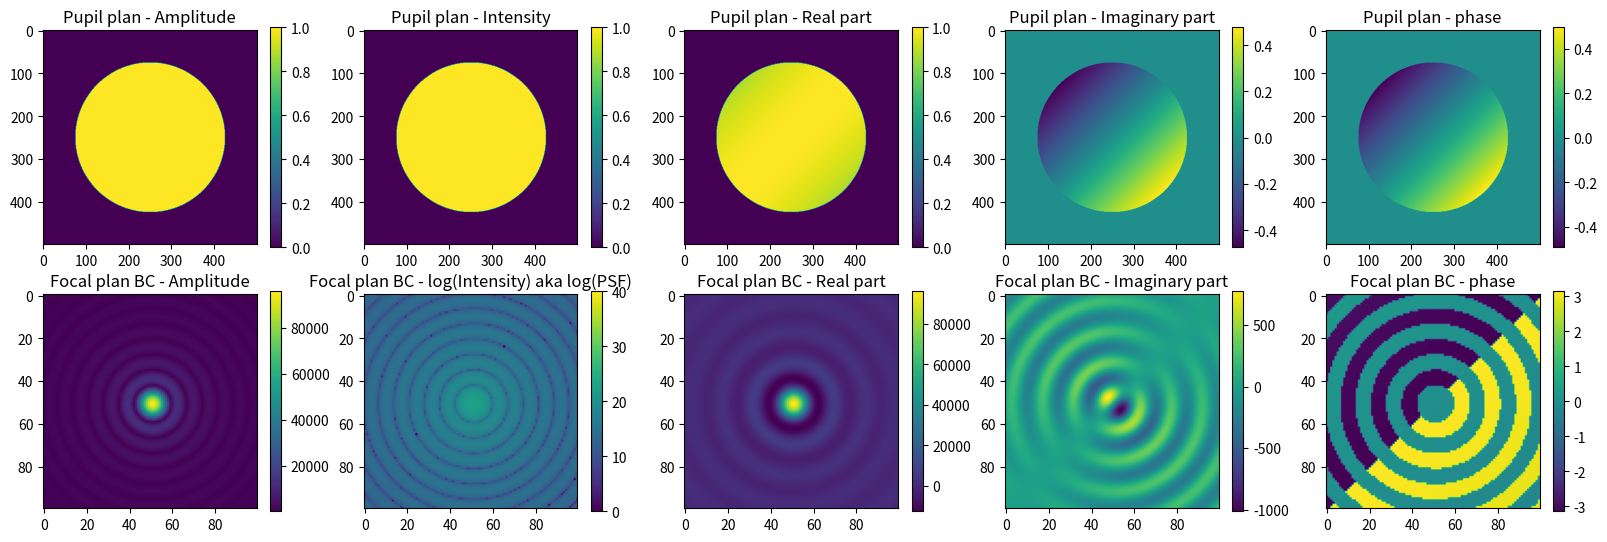

This figure's Python source:
import numpy as np
import matplotlib.pyplot as plt
from mpl_toolkits.mplot3d import Axes3D   # this is for surface plots
from matplotlib import cm
from PIL import Image, ImageDraw
%matplotlib inline

pupilcenter=(0,0,0)

focalcenter=(1,0,0)

lambdacenter=0.45e-6
lambdawide=0.15e-6
phi=np.pi*0


def ft2d(func):
    ft = np.fft.fftshift(np.fft.fft2(np.fft.ifftshift(func)))
    return ft

def ift2d(func):
    ift = np.fft.fftshift(np.fft.ifft2(np.fft.ifftshift(func)))
    return ift

def ft1d_freq(x):
    """Calculate the (spatial) frequency array based on the spatial array x."""
    s = np.fft.fftshift(np.fft.fftfreq(x.size, d=x[-1]-x[-2]))
    return s

def zoom(im, x, y, bb):
    """Cut out a square box from image im centered on (x,y) with half-box size bb."""
    return(im[y-bb:y+bb,x-bb:x+bb])

def padcplx(c, pad=5):
    """Puts a Complex array in the centre of a zero-filled Complex array.
    pad defines the padding multiplier for the output array."""
    (nx, ny) = c.shape
    bignx = nx * pad + 1
    bigny = ny * pad + 1
    big_c = np.zeros((bignx, bigny), dtype=complex)
    
    dx = int((nx * (pad-1)) / 2 + 1)
    dy = int((ny * (pad-1)) / 2 + 1)
    
    big_c[dx:dx+nx,dy:dy+ny] = c
    return(big_c)

#Grids
npix = 500
pad = 5
npix_pad = npix*pad+1   # figure out the padded big array sizes after the FT

# Define a function for a circular aperture
def circle_mask(im, xc, yc, rcirc):
    """Create a circular aperture centered on (xc, yc) with radius rcirc."""
    x, y = np.shape(im)
    newy, newx = np.mgrid[:y,:x]
    circ = (newx-xc)**2 + (newy-yc)**2 < rcirc**2
    return circ.astype('float')

"""
def hexagone_mask(im, xc, yc, rcirc):
https://stackoverflow.com/posts/3732128/edit
    x, y = np.shape(im)
    newy, newx = np.mgrid[:y,:x]
    
    polygon = [(1,0),(0.5,np.sqrt(3/2)),(-0.5,np.sqrt(3/2)),(-1,0),(-0.5,np.sqrt(3/2))]
    width = ?
    height = ?

    img = Image.new('L', (width, height), 0)
    ImageDraw.Draw(img).polygon(polygon, outline=1, fill=1)
    mask = numpy.array(img)
    
    return hexa.astype('float')
"""

rad = 0.7 * npix/2   # radius in pixels of the circular aperture

#Tip-Tilt phase
lin = np.linspace(-0.5, 0.5, npix)
xx, yy = np.meshgrid(lin, lin)

aperture = circle_mask(xx, int(npix/2), int(npix/2), rad)
aperture=aperture*np.exp(1j*(xx+yy+phi))


focalplan_BC = ft2d(padcplx(aperture))

"""
CLC=1-circle_mask(focalplan_BC, int(npix/2), int(npix/2), rad/2)

focalplan_AC=focalplan_BC*CLC
"""

"""B_Lyot = ft2d(padcplx(focalplan_AC))
Lyot=circle_mask(B_Lyot, int(npix/2), int(npix/2), rad/2)
A_Lyot=B_Lyot*Lyot

plt.imshow(np.abs(B_Lyot)**2)
plt.colorbar()
plt.title('Pupil plan - Intensity')
"""

# Ploting Cells
zoomfac = 50     # half-size of the zoom box will be 1/zoomfac of total image
box = int(npix_pad/zoomfac)

#Name=[Pupil plan, Focal plan before coronagraph, Focal plan after coronagraph, Before Lyot-Stop, After Lyot-Stop, Screen]
#Object=[aperture, focalplan_BC, focalplan_AC, B_Lyot, A_Lyot, screen]

# This is a smaller data array wiht our region of interest.
focalplan_BC_zoom = zoom(focalplan_BC, int(npix_pad/2), int(npix_pad/2), box)
plt.figure(figsize=(20, 20))

#for i in range(1)
plt.subplot(6, 5, 1)
plt.imshow(np.abs(aperture))
plt.colorbar()
plt.title('Pupil plan - Amplitude')

plt.subplot(6, 5, 2)
plt.imshow(np.abs(aperture)**2)
plt.colorbar()
plt.title('Pupil plan - Intensity')

plt.subplot(6, 5, 3)
plt.imshow(np.real(aperture))
plt.colorbar()
plt.title('Pupil plan - Real part')

plt.subplot(6, 5, 4)
plt.imshow(np.imag(aperture))
plt.colorbar()
plt.title('Pupil plan - Imaginary part')

plt.subplot(6, 5, 5)
plt.imshow(np.angle(aperture))
plt.colorbar()
plt.title('Pupil plan - phase')
  
plt.subplot(6, 5, 6)
plt.imshow(np.abs(focalplan_BC_zoom))
plt.colorbar()
plt.title('Focal plan BC - Amplitude')

plt.subplot(6, 5, 7)
plt.imshow(np.log(np.abs(focalplan_BC_zoom)**2))
plt.colorbar()
plt.clim(0, 40)
plt.title('Focal plan BC - log(Intensity) aka log(PSF)')

plt.subplot(6, 5, 8)
plt.imshow(np.real(focalplan_BC_zoom))
plt.colorbar()
plt.title('Focal plan BC - Real part')

plt.subplot(6, 5, 9)
plt.imshow(np.imag(focalplan_BC_zoom))
plt.colorbar()
plt.title('Focal plan BC - Imaginary part')

plt.subplot(6, 5, 10)
plt.imshow(np.angle(focalplan_BC_zoom))
plt.colorbar()
plt.title('Focal plan BC - phase')



"""
plt.subplot(6, 5, 11)
plt.imshow(np.log(np.abs(B_Lyot)))
plt.colorbar()
plt.clim(0, 40)
plt.title('Before Lyot plan - Amplitude')

plt.subplot(6, 5, 12)
plt.imshow(np.log(np.abs(B_Lyot)**2))
plt.colorbar()
plt.clim(0, 40)
plt.title('Before Lyot plan - log(Intensity) aka log(PSF)')

plt.subplot(6, 5, 13)
plt.imshow(np.real(B_Lyot))
plt.colorbar()
plt.title('Before Lyot plan - Real part')

plt.subplot(6, 5, 14)
plt.imshow(np.imag(B_Lyot))
plt.colorbar()
plt.title('Before Lyot plan - Imaginary part')

plt.subplot(6, 5, 15)
plt.imshow(np.angle(B_Lyot))
plt.colorbar()
plt.title('Before Lyot plan - phase')
"""







